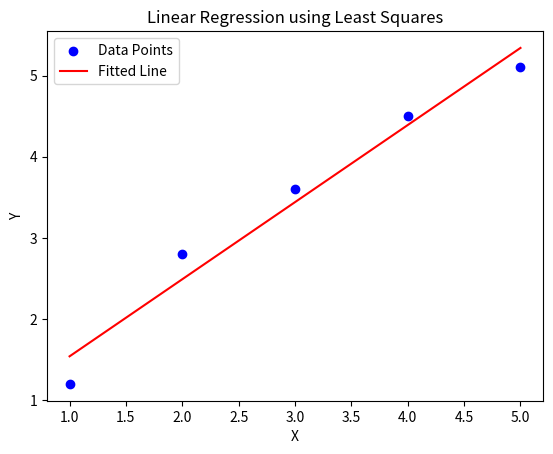
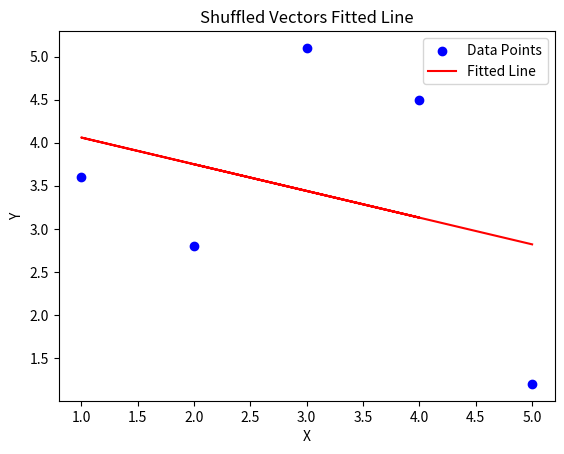
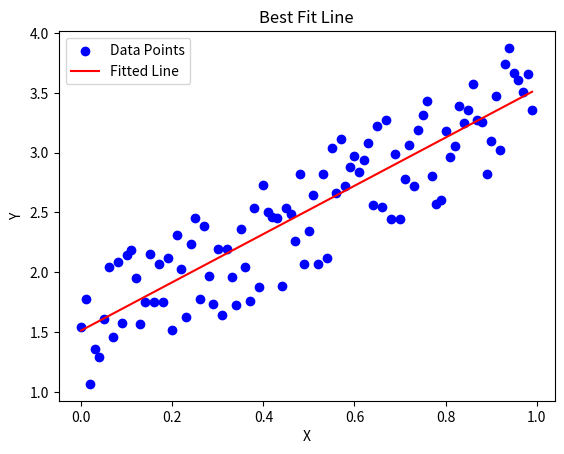

These figures' Python source, in order:
import numpy as np
import matplotlib.pyplot as plt
import random

# Data points

X = np.array([1, 2, 3, 4, 5])

Y = np.array([1.2, 2.8, 3.6, 4.5, 5.1])

# Stack the design matrix with a column of ones (for the intercept)

A = np.vstack([X, np.ones(len(X))]).T

# Solve using least squares

m, c = np.linalg.lstsq(A, Y, rcond=None)[0]

print(f"Slope: {m}, Intercept: {c}")

# part a: plotting the data points and the fitted line

plt.figure()
plt.scatter(X, Y, color="blue", label="Data Points")
plt.plot(X, m * X + c, color="red", label="Fitted Line")
plt.xlabel("X")
plt.ylabel("Y")
plt.title("Linear Regression using Least Squares")
plt.legend()
plt.show()


# part b: shuffling vectors then rerun

# shuffling the vectors destroys the relationship betweeb X and Y,
# which destroys the linear relationship and results in a poor fit.

X2 = np.array([1, 2, 3, 4, 5])
Y2 = np.array([1.2, 2.8, 3.6, 4.5, 5.1])

np.random.shuffle(X2)
np.random.shuffle(Y2)

A2 = np.vstack([X2, np.ones(len(X2))]).T
m2, c2 = np.linalg.lstsq(A2, Y2, rcond=None)[0]

print(f"Shuffled Slope: {m2}, Intercept: {c2}")

# plotting the data points and the fitted line for shuffled vectors

plt.figure()
plt.scatter(X2, Y2, color="blue", label="Data Points")
plt.plot(X2, m2 * X2 + c2, color="red", label="Fitted Line")
plt.xlabel("X")
plt.ylabel("Y")
plt.title("Shuffled Vectors Fitted Line")
plt.legend()
plt.show()

# part c: creating my own linear equation

X3 = np.arange(0, 1, 0.01)
perturbation = np.random.uniform(0, 1, len(X3))
Y3 = 2 * X3 + 1 + perturbation

# Stack the design matrix with a column of ones (for the intercept)

A3 = np.vstack([X3, np.ones(len(X3))]).T

# Solve using least squares

m3, c3 = np.linalg.lstsq(A3, Y3, rcond=None)[0]

print(f"Slope: {m3}, Intercept: {c3}")

# residuals
residuals = np.abs(Y3 - (m3 * X3 + c3))
print(f"Residuals: {residuals}")

# finding points with largest and smallest residuals

largest_residual_index = np.argmax(residuals)
largest_residual = np.max(residuals)
largest_residual_point = (X3[largest_residual_index], Y3[largest_residual_index])

smallest_residual_index = np.argmin(residuals)
smallest_residual = np.min(residuals)
smallest_residual_point = (X3[smallest_residual_index], Y3[smallest_residual_index])

print(f"Largest Residual: {largest_residual} at point {largest_residual_point}")
print(f"Smallest Residual: {smallest_residual} at point {smallest_residual_point}")


# plotting the data points and the fitted line

plt.figure()
plt.scatter(X3, Y3, color="blue", label="Data Points")
plt.plot(X3, m3 * X3 + c3, color="red", label="Fitted Line")
plt.xlabel("X")
plt.ylabel("Y")
plt.title("Best Fit Line")
plt.legend()
plt.show()
